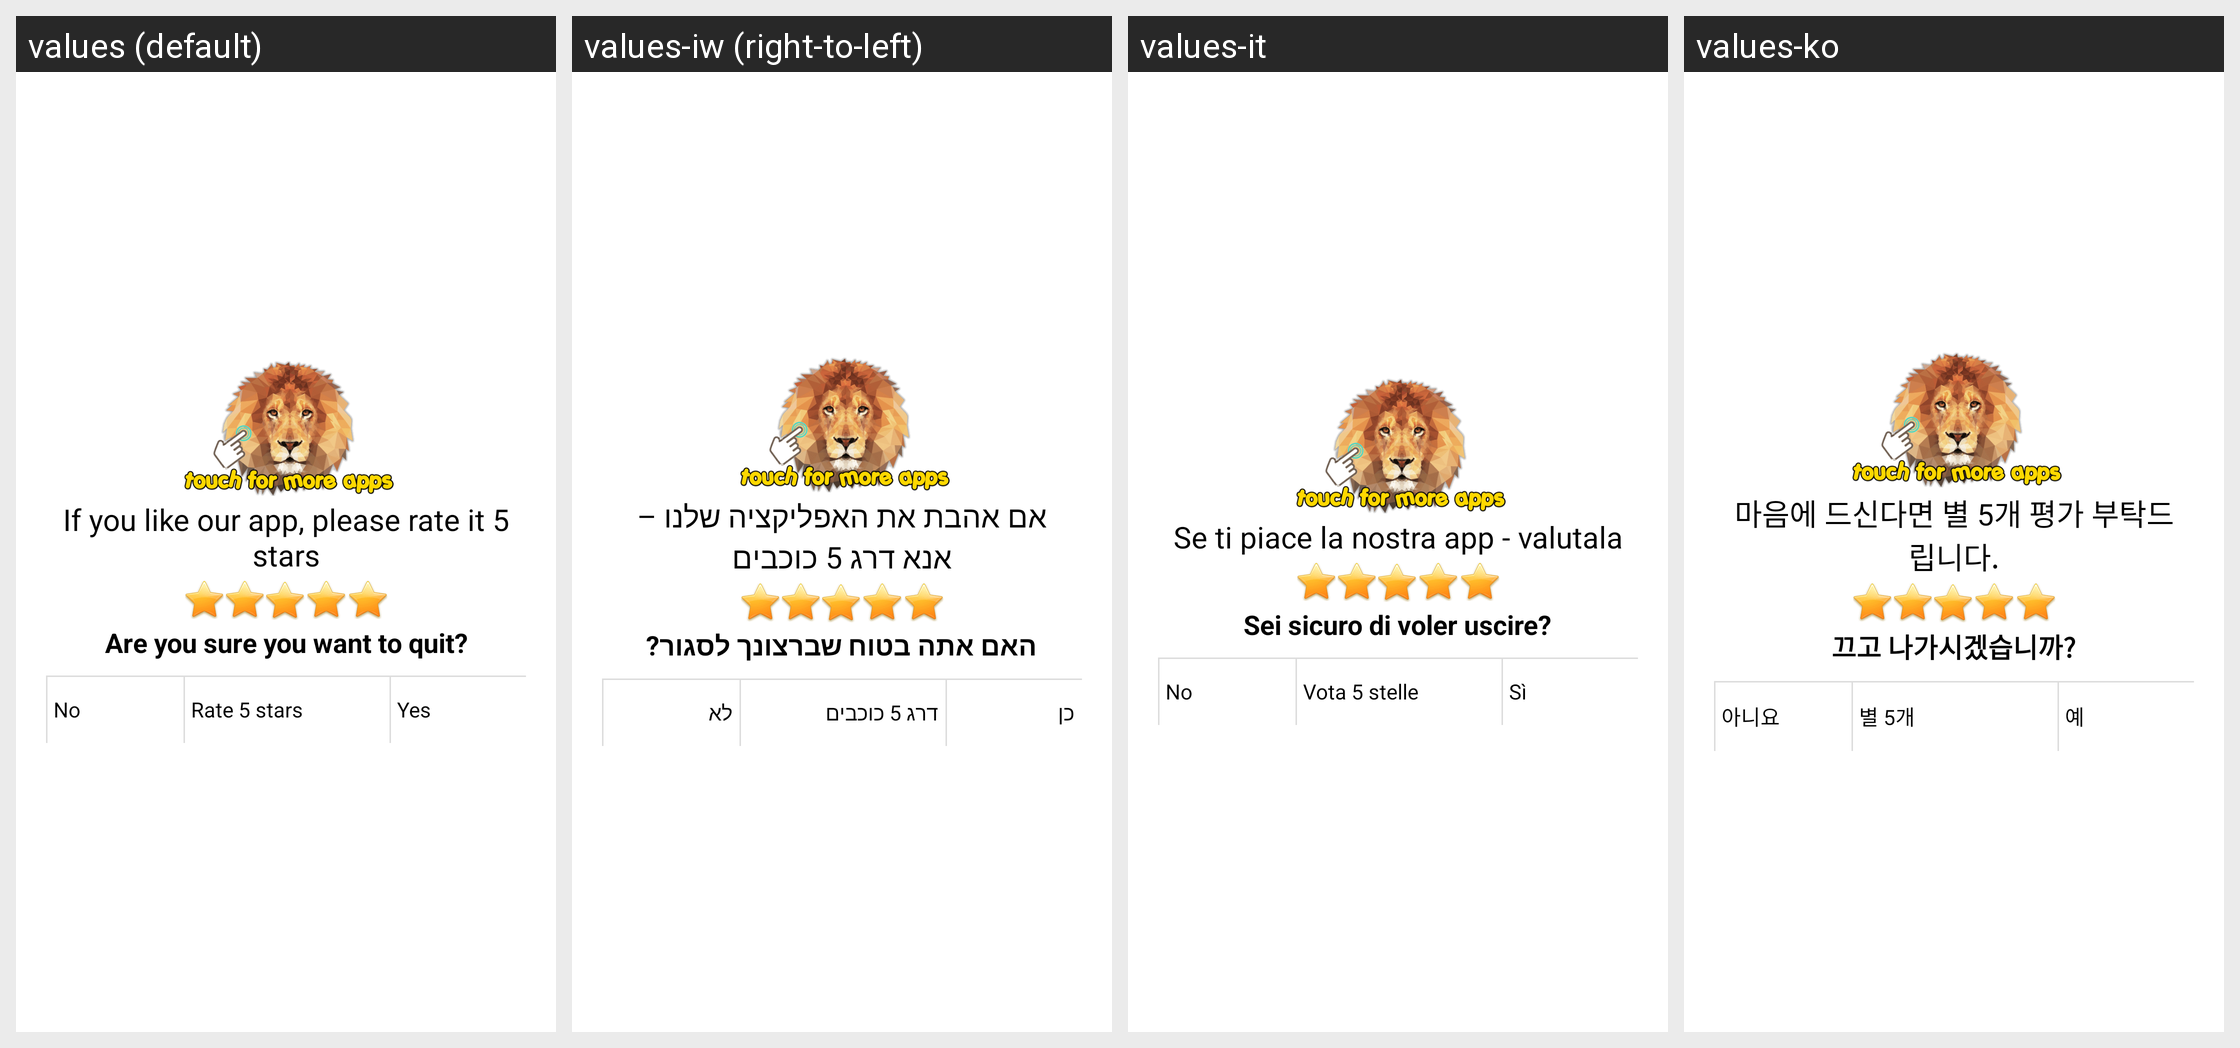

Translations of the strings shown on this Android screen, per locale in the grid:
Android screen res/layout/quit_dlg.xml rendered under 4 locales, left to right: values (default), values-iw (right-to-left), values-it, values-ko. Device: Nexus 5 (rendered at 1080×1920; each locale shown at half size, 540×960, under a caption strip naming it); theme AppBaseTheme.
Other locales in the repository, not shown: values-af, values-am, values-ar, values-as, values-az, values-be, values-bg, values-bn, values-bs, values-ca, values-cs, values-da, values-de, values-el, values-en-rGB, values-es, values-es-rUS, values-et, values-eu, values-fa, values-fi, values-fil, values-fr, values-fr-rCA, values-gl, values-gu, values-hi, values-hr, values-hu, values-hy, values-in, values-is, values-ja, values-ka, values-kk, values-km, values-kn, values-ky, values-lo, values-lt, values-lv, values-mk, values-ml, values-mn, values-mr, values-ms, values-my, values-nb, values-ne, values-nl, values-no, values-or, values-pa, values-pl, values-pt, values-pt-rBR, values-pt-rPT, values-ro, values-ru, values-si, values-sk, values-sl, values-sq, values-sr, values-sv, values-sw, values-ta, values-te, values-th, values-tl, values-tr, values-uk, values-ur, values-uz, values-vi, values-zh, values-zh-rCN, values-zh-rHK, values-zh-rTW, values-zu.
Strings drawn on this screen, with the default value and each locale's value (text and hints the layout hard-codes, and strings that could not be matched under every locale, appear in the picture but are not listed):

rateQuestionTxt
  values: If you like our app, please rate it 5 stars
  values-iw: אם אהבת את האפליקציה שלנו – אנא דרג 5 כוכבים
  values-it: Se ti piace la nostra app - valutala
  values-ko: 마음에 드신다면 별 5개 평가 부탁드립니다.

quitQuestionTxt
  values: Are you sure you want to quit?
  values-iw: האם אתה בטוח שברצונך לסגור?
  values-it: Sei sicuro di voler uscire?
  values-ko: 끄고 나가시겠습니까?

noBtnTxt
  values: No
  values-iw: לא
  values-it: No
  values-ko: 아니요

rateBtnTxt
  values: Rate 5 stars
  values-iw: דרג 5 כוכבים
  values-it: Vota 5 stelle
  values-ko: 별 5개

yesBtnTxt
  values: Yes
  values-iw: כן
  values-it: Sì
  values-ko: 예
